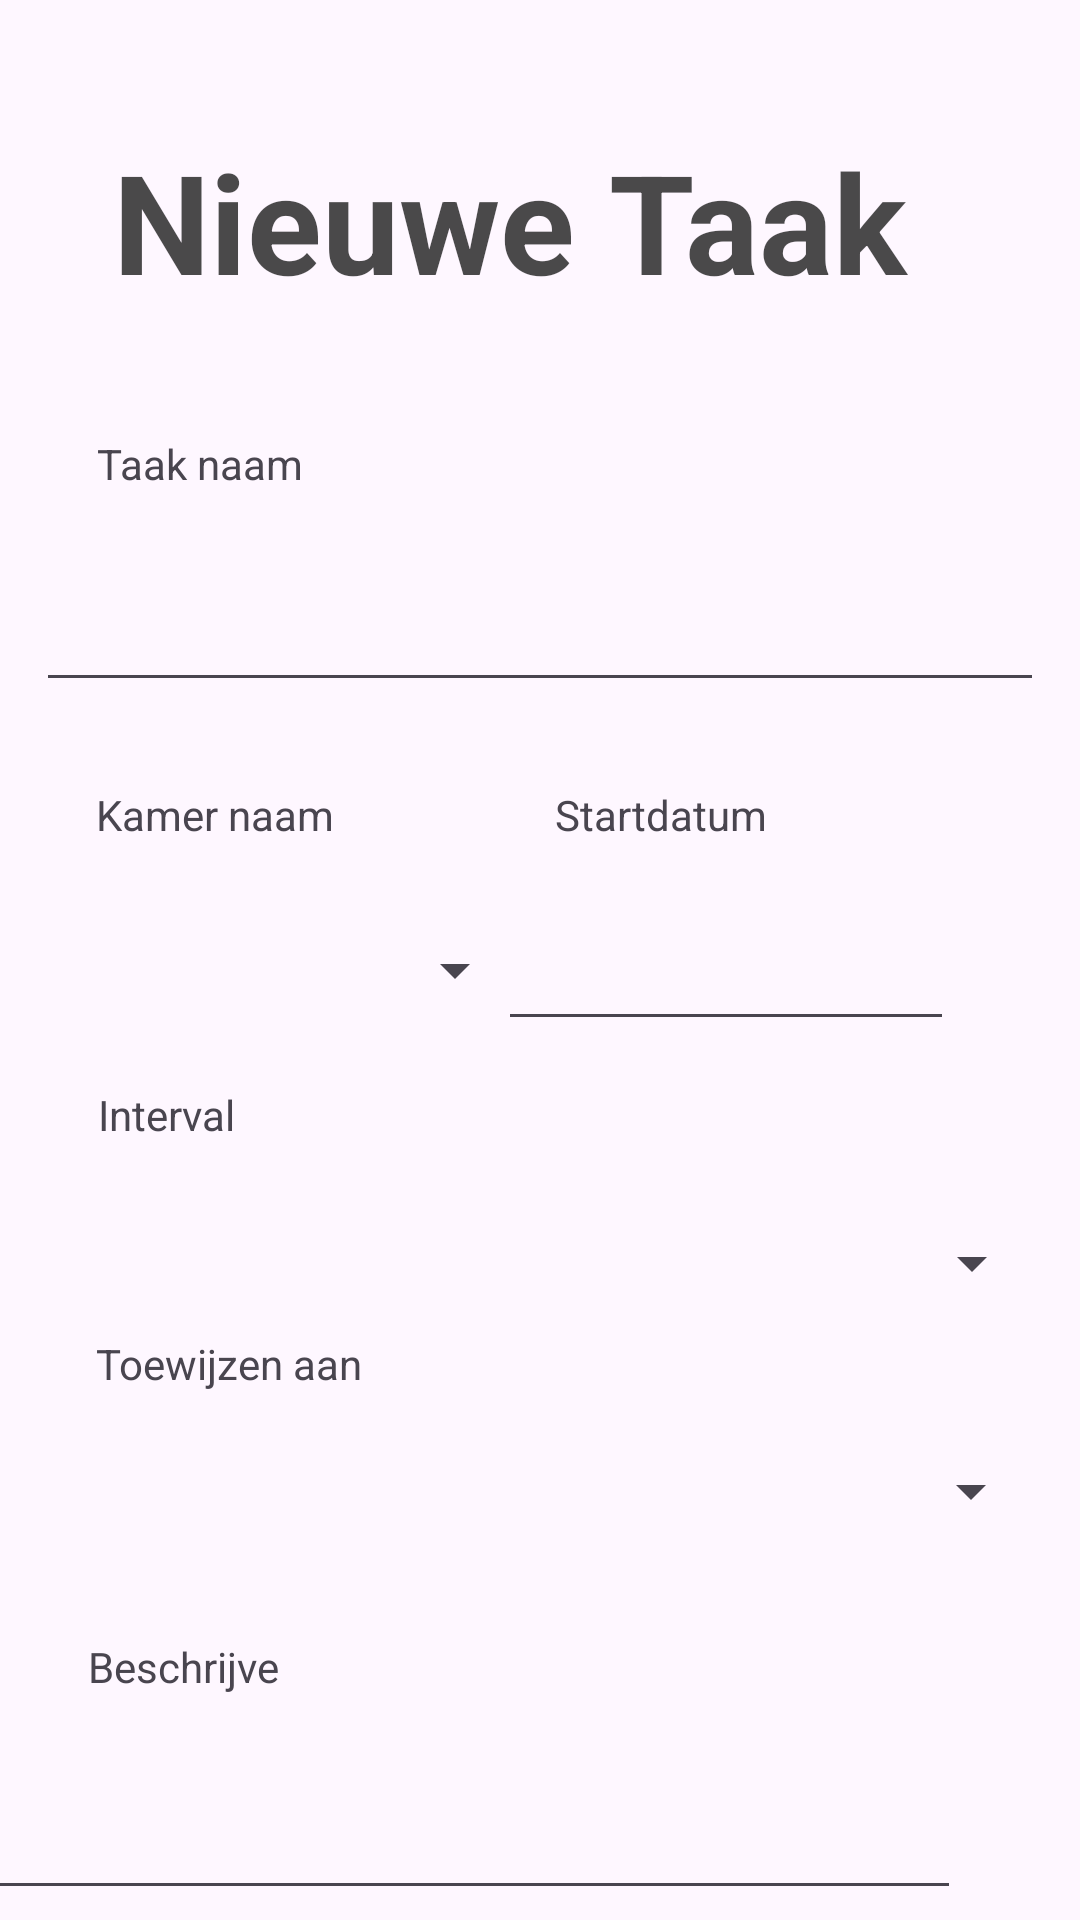

Layout XML and referenced resources for this Android screen:
<!-- AndroidManifest.xml: application theme Theme.CleaningBuddy -->
<!-- res/layout/activity_new_task.xml -->
<?xml version="1.0" encoding="utf-8"?>
<androidx.constraintlayout.widget.ConstraintLayout xmlns:android="http://schemas.android.com/apk/res/android"
    xmlns:app="http://schemas.android.com/apk/res-auto"
    xmlns:tools="http://schemas.android.com/tools"
    android:id="@+id/main"
    android:layout_width="match_parent"
    android:layout_height="match_parent"
    tools:context=".MainActivity">

    <TextView
        android:id="@+id/editOneTask_title_tv_id"
        android:layout_width="285dp"
        android:layout_height="82dp"
        android:text="@string/newTask_title_tv_text"
        android:textAppearance="@style/CustumTitle"
        app:layout_constraintBottom_toBottomOf="parent"
        app:layout_constraintEnd_toEndOf="parent"
        app:layout_constraintStart_toStartOf="parent"
        app:layout_constraintTop_toTopOf="parent"
        app:layout_constraintVertical_bias="0.077" />

    <TextView
        android:id="@+id/newTask_taskName_tv_id"
        android:layout_width="wrap_content"
        android:layout_height="wrap_content"
        android:layout_marginTop="20dp"
        android:text="@string/newTask_taskName_tv_text"
        app:layout_constraintEnd_toEndOf="parent"
        app:layout_constraintHorizontal_bias="0.111"
        app:layout_constraintStart_toStartOf="parent"
        app:layout_constraintTop_toBottomOf="@+id/editOneTask_title_tv_id" />

    <EditText
        android:id="@+id/editOneTask_taskName_pt_id"
        android:layout_width="336dp"
        android:layout_height="50dp"
        android:layout_marginTop="20dp"
        android:ems="10"
        android:inputType="text"
        app:layout_constraintEnd_toEndOf="parent"
        app:layout_constraintHorizontal_bias="0.506"
        app:layout_constraintStart_toStartOf="parent"
        app:layout_constraintTop_toBottomOf="@+id/newTask_taskName_tv_id" />

    <TextView
        android:id="@+id/newTask_roomName_tv_id"
        android:layout_width="wrap_content"
        android:layout_height="wrap_content"
        android:layout_marginTop="28dp"
        android:text="@string/newTask_roomName_tv_text"
        app:layout_constraintEnd_toEndOf="parent"
        app:layout_constraintHorizontal_bias="0.114"
        app:layout_constraintStart_toStartOf="parent"
        app:layout_constraintTop_toBottomOf="@+id/editOneTask_taskName_pt_id" />

    <TextView
        android:id="@+id/newTask_Interval_tv_id"
        android:layout_width="wrap_content"
        android:layout_height="wrap_content"
        android:layout_marginTop="20dp"
        android:text="@string/newTask_Interval_tv_text"
        app:layout_constraintEnd_toEndOf="parent"
        app:layout_constraintHorizontal_bias="0.104"
        app:layout_constraintStart_toStartOf="parent"
        app:layout_constraintTop_toBottomOf="@+id/editOneTask_roomName_sp_id"
        tools:ignore="MissingConstraints" />

    <TextView
        android:id="@+id/newTask_Assign_tv_id"
        android:layout_width="wrap_content"
        android:layout_height="wrap_content"
        android:layout_marginTop="8dp"
        android:text="@string/newTask_Assign_tv_text"
        app:layout_constraintEnd_toEndOf="parent"
        app:layout_constraintHorizontal_bias="0.118"
        app:layout_constraintStart_toStartOf="parent"
        app:layout_constraintTop_toBottomOf="@+id/editOneTask_Interval_sp_id"
        tools:ignore="MissingConstraints" />

    <Button
        android:id="@+id/editOneTask_updateOneTask_btn_id"
        android:layout_width="wrap_content"
        android:layout_height="wrap_content"
        android:layout_marginTop="168dp"
        android:text="@string/newTask_CreateNewTask_btn_text"
        app:layout_constraintEnd_toEndOf="parent"
        app:layout_constraintHorizontal_bias="0.178"
        app:layout_constraintStart_toStartOf="parent"
        app:layout_constraintTop_toBottomOf="@+id/editOneTask_Assign_sp_id" />

    <Button
        android:id="@+id/editOneTask_close_btn_id"
        android:layout_width="wrap_content"
        android:layout_height="wrap_content"
        android:onClick="close"
        android:text="@string/close_btn_text"
        app:layout_constraintBottom_toBottomOf="parent"
        app:layout_constraintEnd_toEndOf="parent"
        app:layout_constraintHorizontal_bias="0.117"
        app:layout_constraintStart_toStartOf="parent"
        app:layout_constraintTop_toBottomOf="@+id/editOneTask_updateOneTask_btn_id" />

    <Spinner
        android:id="@+id/editOneTask_roomName_sp_id"
        android:layout_width="147dp"
        android:layout_height="37dp"
        android:layout_marginTop="24dp"
        app:layout_constraintEnd_toEndOf="parent"
        app:layout_constraintHorizontal_bias="0.135"
        app:layout_constraintStart_toStartOf="parent"
        app:layout_constraintTop_toBottomOf="@+id/newTask_roomName_tv_id" />

    <Spinner
        android:id="@+id/editOneTask_Interval_sp_id"
        android:layout_width="336dp"
        android:layout_height="32dp"
        android:layout_marginTop="24dp"
        app:layout_constraintEnd_toEndOf="parent"
        app:layout_constraintStart_toStartOf="parent"
        app:layout_constraintTop_toBottomOf="@+id/newTask_Interval_tv_id" />

    <Spinner
        android:id="@+id/editOneTask_Assign_sp_id"
        android:layout_width="335dp"
        android:layout_height="26dp"
        android:layout_marginTop="20dp"
        app:layout_constraintEnd_toEndOf="parent"
        app:layout_constraintStart_toStartOf="parent"
        app:layout_constraintTop_toBottomOf="@+id/newTask_Assign_tv_id" />

    <TextView
        android:id="@+id/newTask_StartDate_id"
        android:layout_width="wrap_content"
        android:layout_height="wrap_content"
        android:layout_marginTop="28dp"
        android:text="@string/newTask_StartDate_text"
        app:layout_constraintEnd_toEndOf="parent"
        app:layout_constraintHorizontal_bias="0.414"
        app:layout_constraintStart_toEndOf="@+id/newTask_roomName_tv_id"
        app:layout_constraintTop_toBottomOf="@+id/editOneTask_taskName_pt_id" />

    <EditText
        android:id="@+id/editOneTask_startDate_dt_id"
        android:layout_width="152dp"
        android:layout_height="54dp"
        android:layout_marginTop="12dp"
        android:layout_marginEnd="44dp"
        app:layout_constraintEnd_toEndOf="parent"
        app:layout_constraintHorizontal_bias="0.843"
        app:layout_constraintStart_toEndOf="@+id/editOneTask_roomName_sp_id"
        app:layout_constraintTop_toBottomOf="@+id/newTask_StartDate_id" />

    <TextView
        android:id="@+id/nieuwe_taak_beschrijven_txt_id"
        android:layout_width="67dp"
        android:layout_height="21dp"
        android:text="Beschrijven"
        app:layout_constraintBottom_toTopOf="@+id/editOneTask_updateOneTask_btn_id"
        app:layout_constraintEnd_toEndOf="parent"
        app:layout_constraintHorizontal_bias="0.1"
        app:layout_constraintStart_toStartOf="parent"
        app:layout_constraintTop_toBottomOf="@+id/editOneTask_Assign_sp_id"
        app:layout_constraintVertical_bias="0.246" />

    <EditText
        android:id="@+id/nieuwe_taak_beschrijven_et_id"
        android:layout_width="336dp"
        android:layout_height="50dp"
        android:layout_marginEnd="40dp"
        android:ems="10"
        android:inputType="text"
        app:layout_constraintBottom_toTopOf="@+id/editOneTask_updateOneTask_btn_id"
        app:layout_constraintEnd_toEndOf="parent"
        app:layout_constraintTop_toBottomOf="@+id/nieuwe_taak_beschrijven_txt_id"
        app:layout_constraintVertical_bias="0.325" />


</androidx.constraintlayout.widget.ConstraintLayout>
<!-- resources referenced by this layout -->
<resources>
  <string name="close_btn_text">Terug</string>
  <string name="newTask_Assign_tv_text">Toewijzen aan</string>
  <string name="newTask_CreateNewTask_btn_text">Nieuwe Taak aanmaken</string>
  <string name="newTask_Interval_tv_text">Interval</string>
  <string name="newTask_StartDate_text">Startdatum</string>
  <string name="newTask_roomName_tv_text">Kamer naam</string>
  <string name="newTask_taskName_tv_text">Taak naam</string>
  <string name="newTask_title_tv_text">Nieuwe Taak</string>
  <style name="CustumTitle" parent="Base.Theme.CleaningBuddy">
          <item name="android:textColor">#B7030403</item>
          <item name="android:textSize">46sp</item>
          <item name="android:fontFamily">sans-serif</item>
          <item name="android:textStyle">bold</item>
      </style>
  <style name="Theme.CleaningBuddy" parent="Base.Theme.CleaningBuddy" />
  <style name="Base.Theme.CleaningBuddy" parent="Theme.Material3.DayNight.NoActionBar">
          
          
      </style>
</resources>
